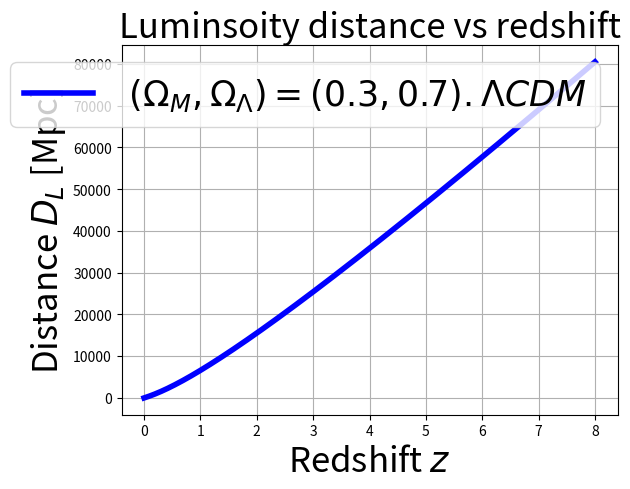
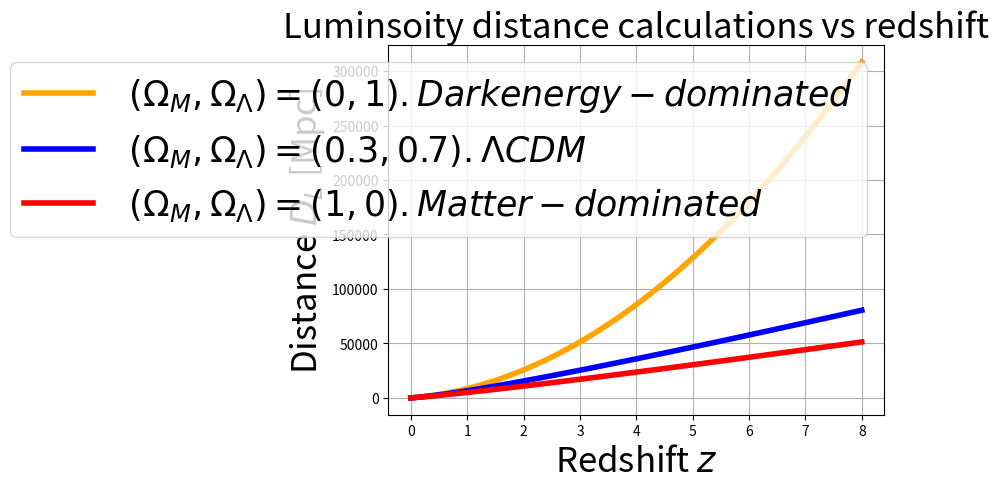

Generate these figures, in order, with matplotlib:
# -*- coding: utf-8 -*-
"""
Created on Thu Oct 16 13:12:25 2025

[redacted]
"""

import numpy as np

from scipy.integrate import solve_ivp
import matplotlib.pyplot as plt


font_size = 25


# Constants {speed of light (km/s), hubble's constant, matter density, and dark energy density}
c = 299792.458  
H_0 = 70  
Omega_m = 0.3
Omega_lambda = 0.7



# Part 4 ------------------------------------------------------------------------------------------------------------

# Define luminosity distance
def distance_c(z, D):
    E = np.sqrt(Omega_m * (1 + z)**3 + Omega_lambda)
    return c / (H_0 * E)

# Declare the limits of the integral - max redshift observed
z_max = 8
z_eval = np.linspace(0, z_max, 500)
z_span = (z_eval[0], z_eval[-1])
sol = solve_ivp(distance_c, z_span, [0], t_eval=z_eval, method='RK45', rtol=1e-10, atol=1e-10)

# Compute luminosity distance
D_L = (1 + z_eval) * sol.y[0]


# Plotting the luminosity distance using the \Lambda CDM model
plt.plot(z_eval, D_L, label=" $(\Omega_{M}, \Omega_{\Lambda}) = (0.3,0.7). \Lambda CDM$", color ='blue', linewidth=4)

plt.title(r'Luminsoity distance vs redshift', fontsize = font_size)
plt.xlabel("Redshift $z$", fontsize = font_size)
plt.ylabel(r"Distance $D_L$ [Mpc]", fontsize = font_size)
plt.grid(True)
plt.legend(fontsize = font_size)
plt.show()



# Part 5 ------------------------------------------------------------------------------------------------------------
plt.figure() 

# Using exact equations found in part (3)
DL_denergy = c / H_0 * z_eval * (1 + z_eval)
DL_matter = 2 * c / H_0 * (1 + z_eval) * (1 - 1 / (1 + z_eval)**0.5)


# Plotting all three curves (Same D_L is used as in part (4))
plt.plot(z_eval, DL_denergy, label=" $(\Omega_{M}, \Omega_{\Lambda}) = (0,1). Dark energy-dominated$", color ='orange', linewidth=4)
plt.plot(z_eval, D_L, label=" $(\Omega_{M}, \Omega_{\Lambda}) = (0.3,0.7). \Lambda CDM$", color ='blue', linewidth=4)
plt.plot(z_eval, DL_matter, label=" $(\Omega_{M}, \Omega_{\Lambda}) = (1,0). Matter-dominated$", color ='red', linewidth=4)

plt.title(r'Luminsoity distance calculations vs redshift', fontsize = font_size)
plt.xlabel("Redshift $z$", fontsize = font_size)
plt.ylabel(r"Distance $D_L$ [Mpc]", fontsize = font_size)
plt.grid(True)
plt.legend(fontsize = font_size)
plt.show()





    
